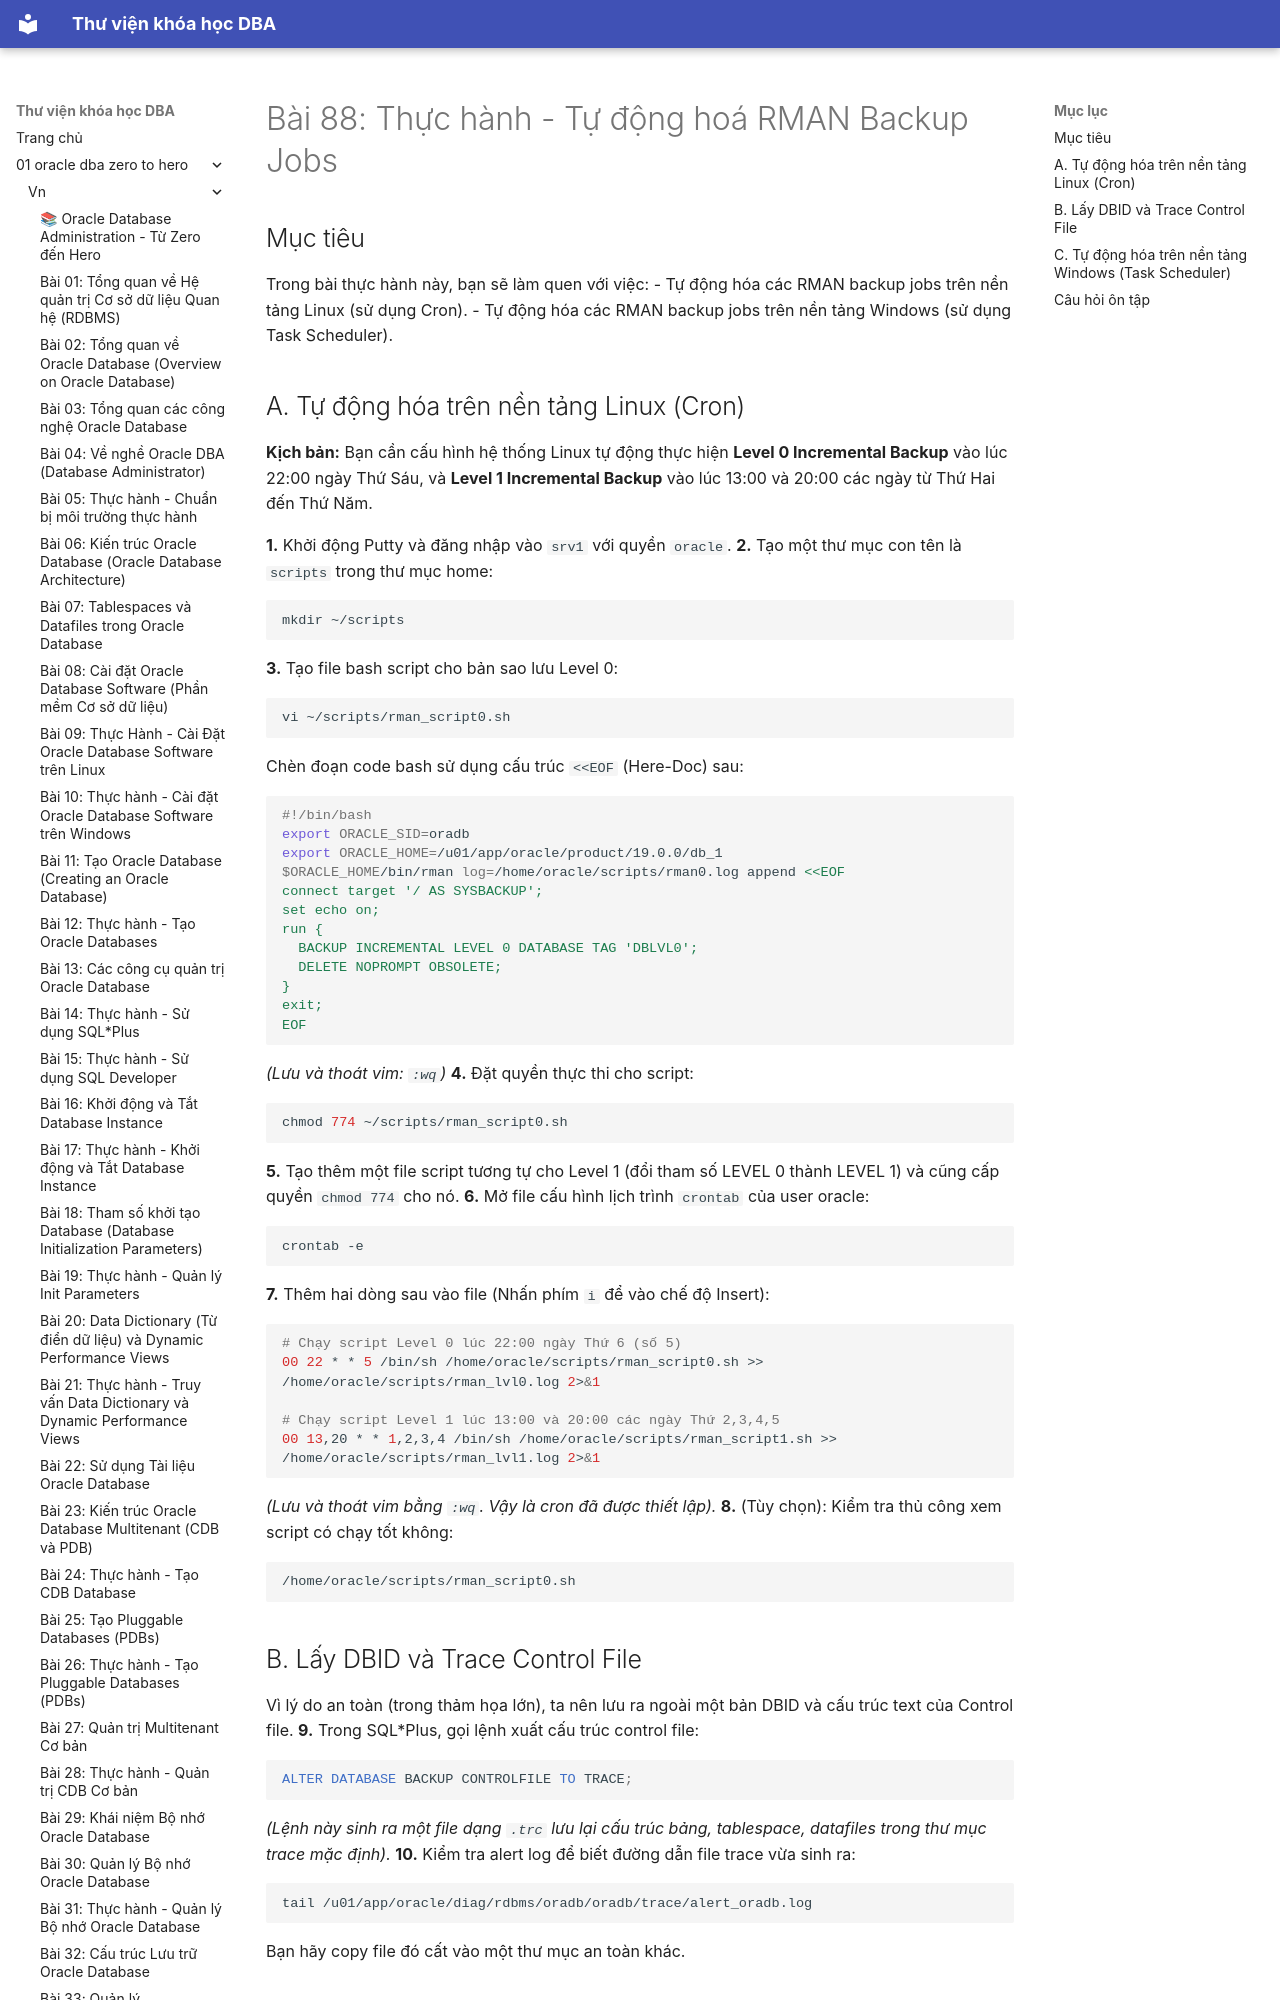

repository: quochuyag/MkDocs_local · page: 01-oracle-dba-zero-to-hero/vn/088-thuc-hanh-tu-dong-rman/index.html · generator: mkdocs

---
title: 'Bài 88: Thực hành - Tự động hoá RMAN Backup Jobs'
course: 01-oracle-dba-zero-to-hero
source: Oracle-Database-Administration-from-Zero-to-Hero/VN/88-thuc-hanh-tu-dong-rman.md
---

# Bài 88: Thực hành - Tự động hoá RMAN Backup Jobs

## Mục tiêu
Trong bài thực hành này, bạn sẽ làm quen với việc:
- Tự động hóa các RMAN backup jobs trên nền tảng Linux (sử dụng Cron).
- Tự động hóa các RMAN backup jobs trên nền tảng Windows (sử dụng Task Scheduler).
